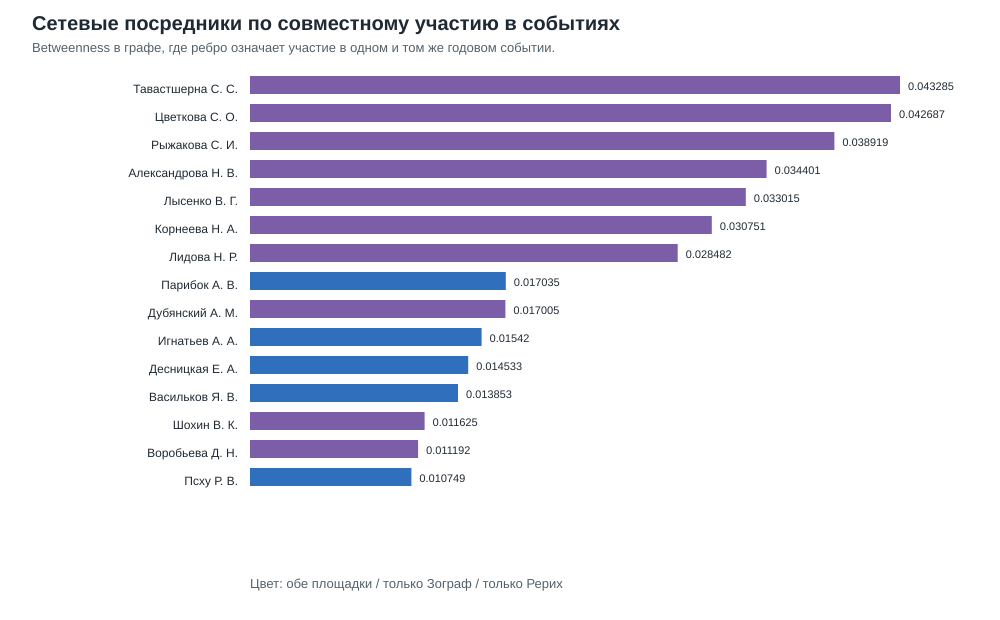

The data file committed next to this chart (first rows):
person_id, display_name, betweenness, graph_degree, events_attended, total_participations, zograf, roerich, balance, series_attended
PERS_11da326d, Тавастшерна Сергей Сергеевич, 0.04328, 199, 19, 20, 8, 12, -0.2, both
PERS_c52dfaa0, Цветкова Светлана Олеговна, 0.04269, 199, 21, 22, 10, 12, -0.091, both
PERS_d98da899, Рыжакова Светлана Игоревна, 0.03892, 196, 19, 19, 15, 4, 0.579, both
PERS_f074f69f, Александрова Наталия Владимировна, 0.0344, 190, 20, 20, 9, 11, -0.1, both
PERS_12125da9, Лысенко Виктория Георгиевна, 0.03302, 180, 16, 16, 12, 4, 0.5, both
PERS_40862f5e, Корнеева Наталья Афанасьевна, 0.03075, 182, 15, 15, 10, 5, 0.333, both
PERS_e1dd6b3e, Лидова Наталья Ростиславовна, 0.02848, 175, 13, 13, 6, 7, -0.077, both
PERS_1a097e52, Парибок Андрей Всеволодович, 0.01704, 163, 13, 13, 13, 0, 1.0, zograf_only
PERS_1fa7cc0c, Дубянский Александр Михайлович, 0.017, 143, 13, 14, 7, 7, 0.0, both
PERS_3e105f43, Игнатьев Андрей Александрович, 0.01542, 147, 12, 12, 12, 0, 1.0, zograf_only
PERS_56508328, Десницкая Евгения Алексеевна, 0.01453, 158, 11, 11, 11, 0, 1.0, zograf_only
PERS_829c1de5, Васильков Ярослав Владимирович, 0.01385, 157, 12, 12, 12, 0, 1.0, zograf_only
PERS_0665f215, Шохин Владимир Кириллович, 0.01162, 135, 5, 5, 3, 2, 0.2, both
PERS_41d6aa73, Воробьева Дарья Николаевна, 0.01119, 133, 10, 10, 2, 8, -0.6, both
PERS_003adcfe, Псху Рузана Владимировна, 0.01075, 153, 12, 12, 12, 0, 1.0, zograf_only
PERS_e31ca12d, Вечерина Ольга Павловна, 0.01047, 138, 13, 13, 6, 7, -0.077, both
PERS_8516d1e4, Гасунс Марцис Юрьевич, 0.009714, 120, 6, 6, 4, 2, 0.333, both
PERS_cfb92c5f, Уланский Евгений Александрович, 0.008905, 123, 7, 7, 4, 3, 0.143, both
PERS_61202bf3, Ю. М. Алиханова, 0.008783, 103, 11, 11, 5, 6, -0.091, both
PERS_93e2effb, Комиссаров Дмитрий Алексеевич, 0.008198, 131, 5, 5, 4, 1, 0.6, both
PERS_9a855a7b, Альбедиль Маргарита Федоровна, 0.00785, 143, 10, 10, 10, 0, 1.0, zograf_only
PERS_fb25c80f, Ермакова Татьяна Викторовна, 0.007706, 143, 8, 8, 8, 0, 1.0, zograf_only
PERS_5228da95, В. В. Вертоградова, 0.007664, 97, 12, 13, 1, 12, -0.846, both
PERS_05d56645, Бабин Александр Николаевич, 0.007601, 122, 10, 10, 4, 6, -0.2, both
PERS_f2fef030, Мехакян Арег Гайкович, 0.007592, 114, 9, 9, 2, 7, -0.556, both
PERS_3357f25b, Скороходова Татьяна Григорьевна, 0.007241, 140, 9, 9, 9, 0, 1.0, zograf_only
PERS_f5b8b340, Вигасин Алексей Алексеевич, 0.007184, 103, 5, 5, 3, 2, 0.2, both
PERS_efc88709, Канаева Наталия Алексеевна, 0.007159, 121, 6, 6, 3, 3, 0.0, both
PERS_260a598a, Пахомов Сергей Владимирович, 0.007096, 132, 9, 9, 9, 0, 1.0, zograf_only
PERS_9f398436, Куликов Леонид Игоревич, 0.00684, 128, 7, 7, 4, 3, 0.143, both
PERS_c48611e0, Островская Елена Петровна, 0.006488, 129, 10, 10, 10, 0, 1.0, zograf_only
PERS_5d34c947, Волошина Оксана Анатольевна, 0.006109, 138, 8, 8, 8, 0, 1.0, zograf_only
PERS_72506535, Крылова Анастасия Сергеевна, 0.006065, 126, 7, 7, 4, 3, 0.143, both
PERS_9ad66151, Д. Н. Лелюхин, 0.006065, 88, 6, 6, 5, 1, 0.667, both
PERS_3b196639, Гордийчук Николай Валентинович, 0.005894, 119, 9, 9, 4, 5, -0.111, both
PERS_a0264ac5, Бурмистров Сергей Леонидович, 0.005655, 133, 9, 9, 9, 0, 1.0, zograf_only
PERS_7542d270, Демченко Максим Борисович, 0.005374, 131, 8, 8, 8, 0, 1.0, zograf_only
PERS_4fff9d16, Минаева Маргарита Денисовна, 0.005188, 98, 3, 3, 1, 2, -0.333, both
PERS_ced3d7b4, Молина Анна Вениаминовна, 0.005188, 98, 3, 3, 1, 2, -0.333, both
PERS_f19cd8a1, Котин Игорь Юрьевич, 0.005172, 121, 6, 6, 6, 0, 1.0, zograf_only
PERS_0e0a154e, Титлин Лев Игоревич, 0.005149, 107, 7, 7, 3, 4, -0.143, both
PERS_50d73711, Смирнитская Анна Александровна, 0.005118, 124, 7, 7, 5, 2, 0.429, both
PERS_8e117242, Е.?А. Юдицкая, 0.005106, 110, 9, 9, 3, 6, -0.333, both
PERS_58b39545, Ренковская Евгения Алексеевна, 0.004882, 123, 5, 5, 4, 1, 0.6, both
PERS_3c202afd, Крапивина Раиса Николаевна, 0.004836, 113, 4, 4, 3, 1, 0.5, both
PERS_6578b52d, Е. В. Тюлина, 0.004806, 93, 12, 12, 0, 12, -1.0, roerich_only
PERS_9374fd12, Е. Г. Вырщиков, 0.004806, 93, 12, 12, 0, 12, -1.0, roerich_only
PERS_e9545a0b, А. М. Шустова, 0.004806, 93, 12, 12, 0, 12, -1.0, roerich_only
PERS_c5677a3f, А. В. Зорин, 0.004588, 100, 7, 7, 7, 0, 1.0, zograf_only
PERS_db046be0, Сабирова Римма Наилевна, 0.004438, 129, 7, 7, 7, 0, 1.0, zograf_only
PERS_92868e4f, Д. И. Жутаев, 0.004434, 78, 8, 10, 2, 8, -0.6, both
PERS_a84aedaa, Шомахмадов Сафарали Хайбуллоевич, 0.004405, 119, 6, 6, 6, 0, 1.0, zograf_only
PERS_f8ab5755, Оранская Татьяна Иосифовна, 0.004392, 119, 6, 6, 6, 0, 1.0, zograf_only
PERS_bc97fb65, Краснодембская Нина Георгиевна, 0.004201, 104, 6, 6, 6, 0, 1.0, zograf_only
PERS_e72d4c09, Е. Д. Огнева, 0.003963, 88, 9, 9, 1, 8, -0.778, both
PERS_287fe378, Рыбакова Анна Геннадьевна, 0.003596, 122, 6, 6, 6, 0, 1.0, zograf_only
PERS_da862dde, Ю. И. Дробышев, 0.003477, 86, 11, 11, 0, 11, -1.0, roerich_only
PERS_36dabb79, А. Г. Гурия, 0.003412, 82, 8, 8, 1, 7, -0.75, both
PERS_1c6fcce5, Кузина Елизавета Олеговна, 0.003369, 97, 7, 7, 2, 5, -0.429, both
PERS_91b473b1, Челнокова Анна Витальевна, 0.003151, 110, 5, 5, 5, 0, 1.0, zograf_only
... 166 more rows
